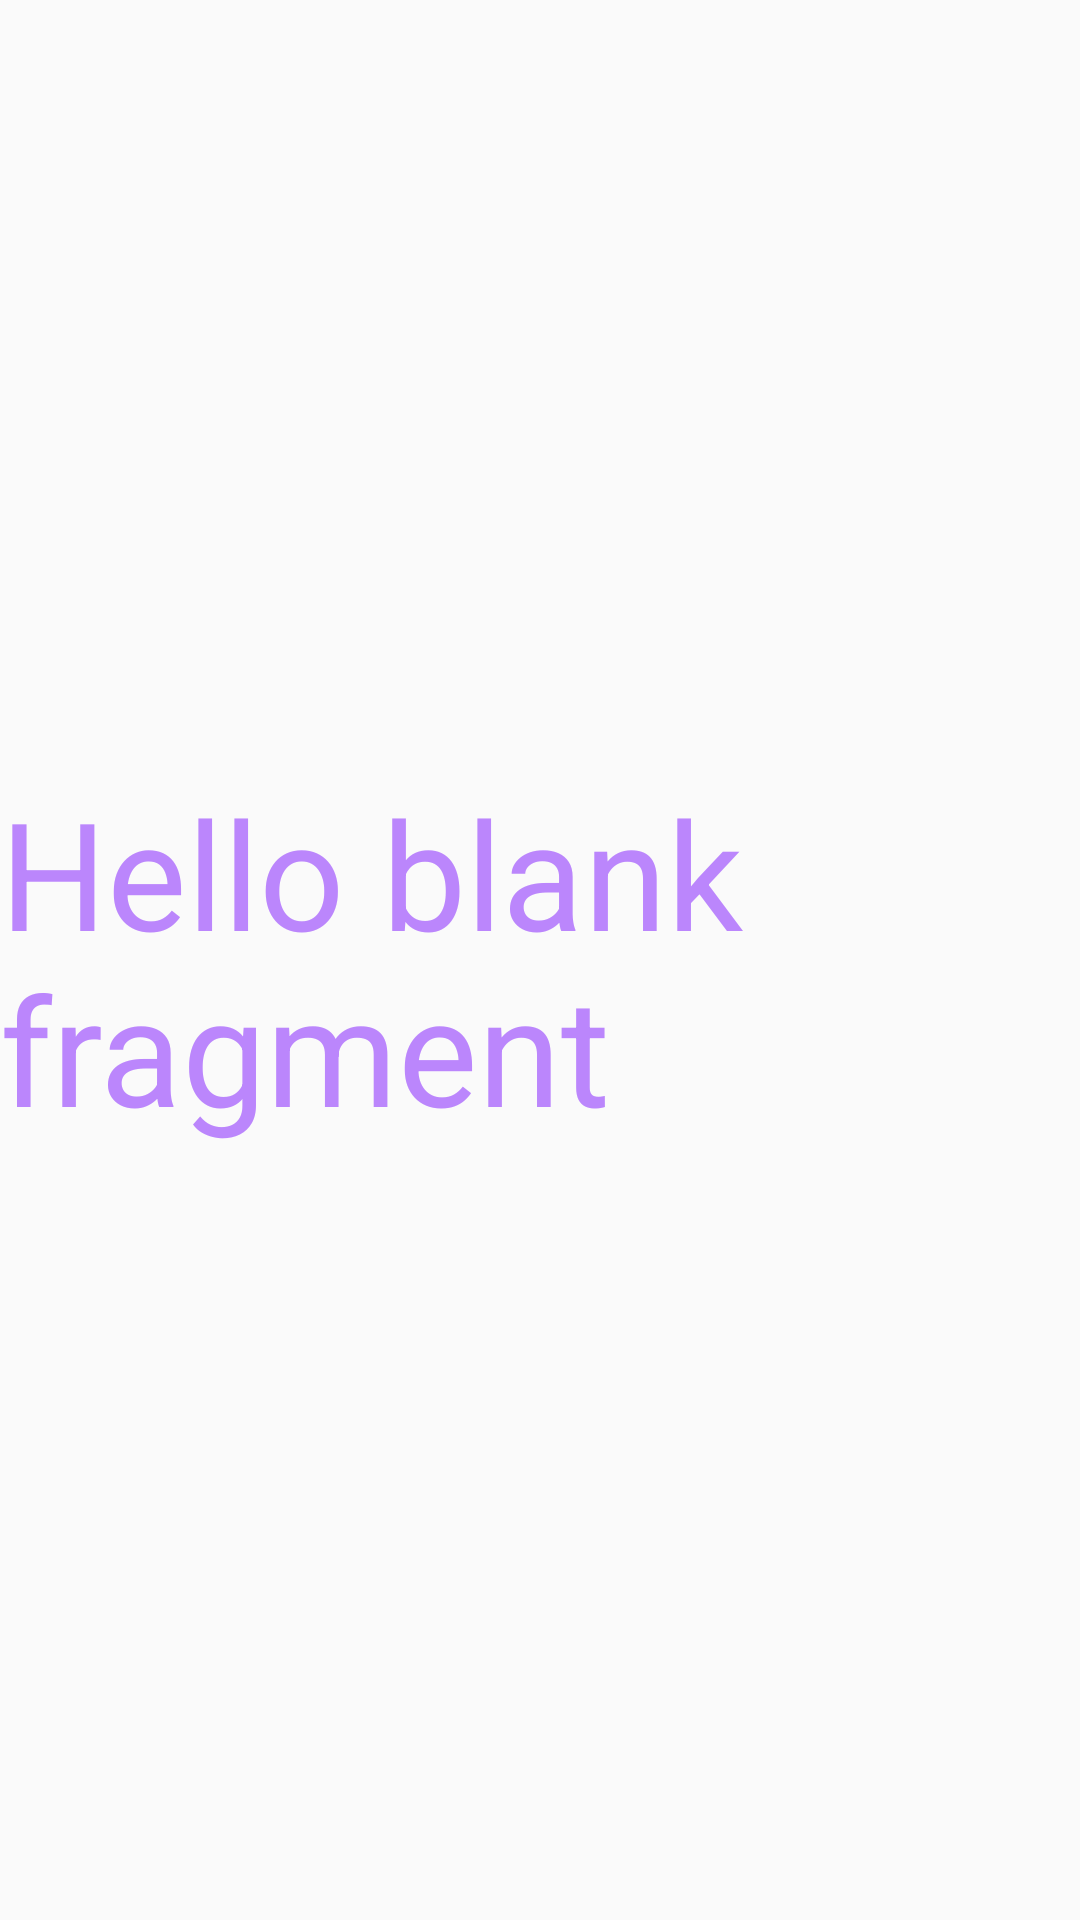

Write the Android layout XML for this screen, with the resource values it uses.
<!-- AndroidManifest.xml: application theme Theme.CGCConnect -->
<!-- res/layout/fragment_search.xml -->
<?xml version="1.0" encoding="utf-8"?>
<FrameLayout xmlns:android="http://schemas.android.com/apk/res/android"
    xmlns:tools="http://schemas.android.com/tools"
    android:layout_width="match_parent"
    android:layout_height="match_parent"
    tools:context=".Search.SearchFragment">

    
    <TextView
        android:layout_width="wrap_content"
        android:layout_height="wrap_content"
        android:text="@string/hello_blank_fragment"
        android:textSize="50dp"
        android:textColor="@color/purple_200"
        android:layout_gravity="center"/>

</FrameLayout>
<!-- resources referenced by this layout -->
<resources>
  <color name="purple_200">#FFBB86FC</color>
  <string name="hello_blank_fragment">Hello blank fragment</string>
  <style name="Theme.CGCConnect" parent="Theme.MaterialComponents.Light.NoActionBar.Bridge">
          
          <item name="colorPrimary">@color/purple_500</item>
          <item name="colorPrimaryVariant">@color/purple_700</item>
          <item name="colorOnPrimary">@color/white</item>
          
          <item name="colorSecondary">@color/teal_200</item>
          <item name="colorSecondaryVariant">@color/teal_700</item>
          <item name="colorOnSecondary">@color/black</item>
          
          <item name="android:statusBarColor" tools:targetApi="l">?attr/colorPrimaryVariant</item>
          
      </style>
  <color name="purple_500">#FF6200EE</color>
  <color name="purple_700">#FF3700B3</color>
  <color name="white">#FFFFFFFF</color>
  <color name="teal_200">#FF03DAC5</color>
  <color name="teal_700">#FF018786</color>
  <color name="black">#FF000000</color>
</resources>
